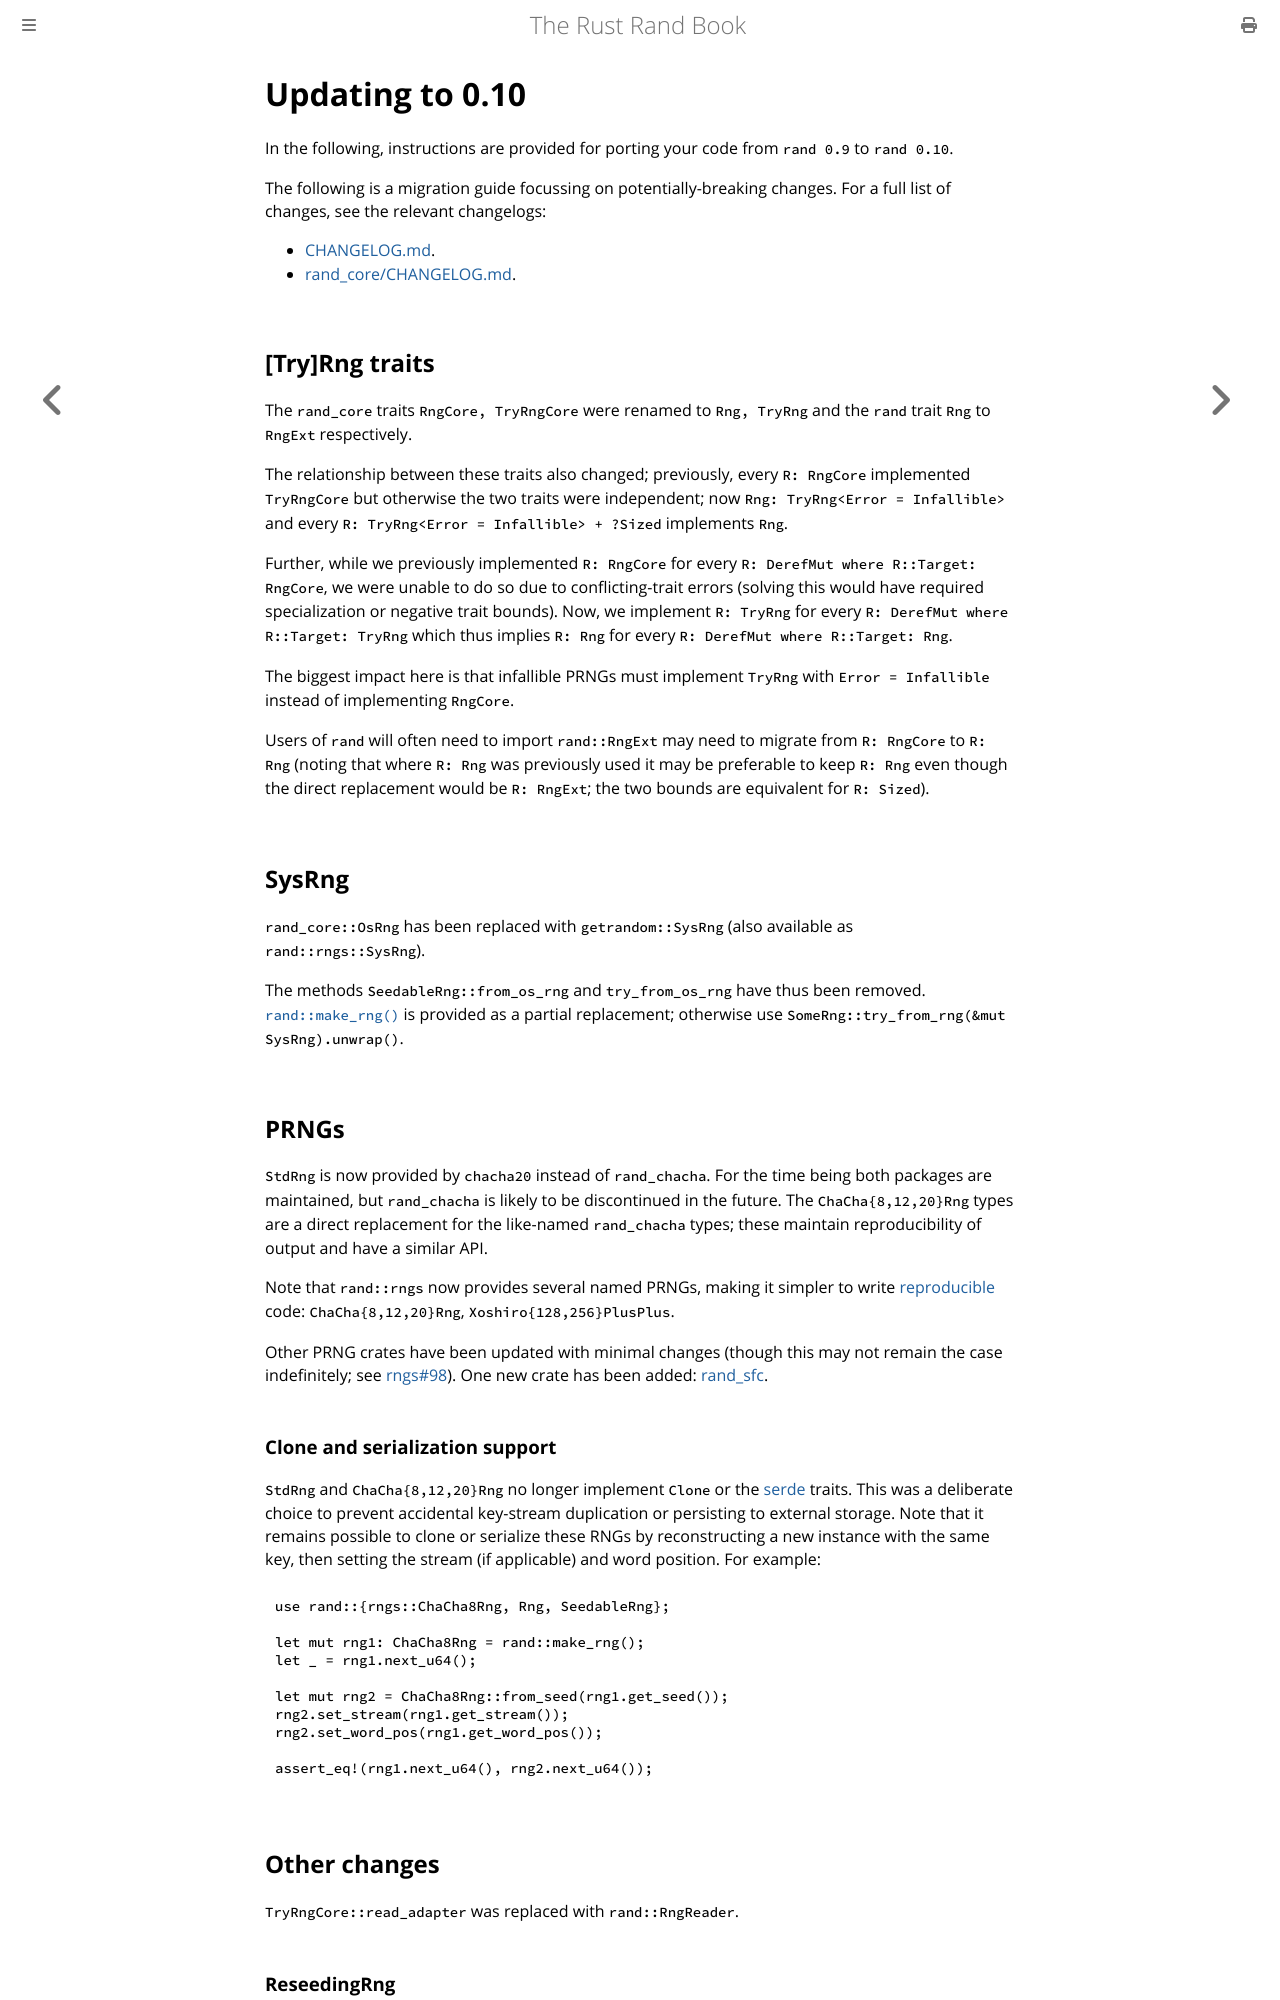

repository: rust-random/book · page: update-0.10.html · generator: mdbook

# Updating to 0.10

In the following, instructions are provided for porting your code from
`rand 0.9` to `rand 0.10`.

The following is a migration guide focussing on potentially-breaking changes. For a full list of changes, see the relevant changelogs:

-   [CHANGELOG.md](https://github.com/rust-random/rand/blob/master/CHANGELOG.md).
-   [rand_core/CHANGELOG.md](https://docs.rs/crate/rand_core/latest/source/CHANGELOG.md).


## [Try]Rng traits

The `rand_core` traits `RngCore, TryRngCore` were renamed to `Rng, TryRng` and the `rand` trait `Rng` to `RngExt` respectively.

The relationship between these traits also changed; previously, every `R: RngCore` implemented `TryRngCore` but otherwise the two traits were independent; now `Rng: TryRng<Error = Infallible>` and every `R: TryRng<Error = Infallible> + ?Sized` implements `Rng`.

Further, while we previously implemented `R: RngCore` for every `R: DerefMut where R::Target: RngCore`, we were unable to do so due to conflicting-trait errors (solving this would have required specialization or negative trait bounds). Now, we implement `R: TryRng` for every `R: DerefMut where R::Target: TryRng` which thus implies `R: Rng` for every `R: DerefMut where R::Target: Rng`.

The biggest impact here is that infallible PRNGs must implement `TryRng` with `Error = Infallible` instead of implementing `RngCore`.

Users of `rand` will often need to import `rand::RngExt` may need to migrate from `R: RngCore` to `R: Rng` (noting that where `R: Rng` was previously used it may be preferable to keep `R: Rng` even though the direct replacement would be `R: RngExt`; the two bounds are equivalent for `R: Sized`).


## SysRng

`rand_core::OsRng` has been replaced with `getrandom::SysRng` (also available as `rand::rngs::SysRng`).

The methods `SeedableRng::from_os_rng` and `try_from_os_rng` have thus been removed. [`rand::make_rng()`] is provided as a partial replacement; otherwise use `SomeRng::try_from_rng(&mut SysRng).unwrap()`.


## PRNGs

`StdRng` is now provided by `chacha20` instead of `rand_chacha`. For the time being both packages are maintained, but `rand_chacha` is likely to be discontinued in the future. The `ChaCha{8,12,20}Rng` types are a direct replacement for the like-named `rand_chacha` types; these maintain reproducibility of output and have a similar API.

Note that `rand::rngs` now provides several named PRNGs, making it simpler to write [reproducible](crate-reprod.md) code: `ChaCha{8,12,20}Rng`, `Xoshiro{128,256}PlusPlus`.

Other PRNG crates have been updated with minimal changes (though this may not remain the case indefinitely; see [rngs#98](https://github.com/rust-random/rngs/issues/98)). One new crate has been added: [rand_sfc](https://docs.rs/rand_sfc/latest/rand_sfc/).
